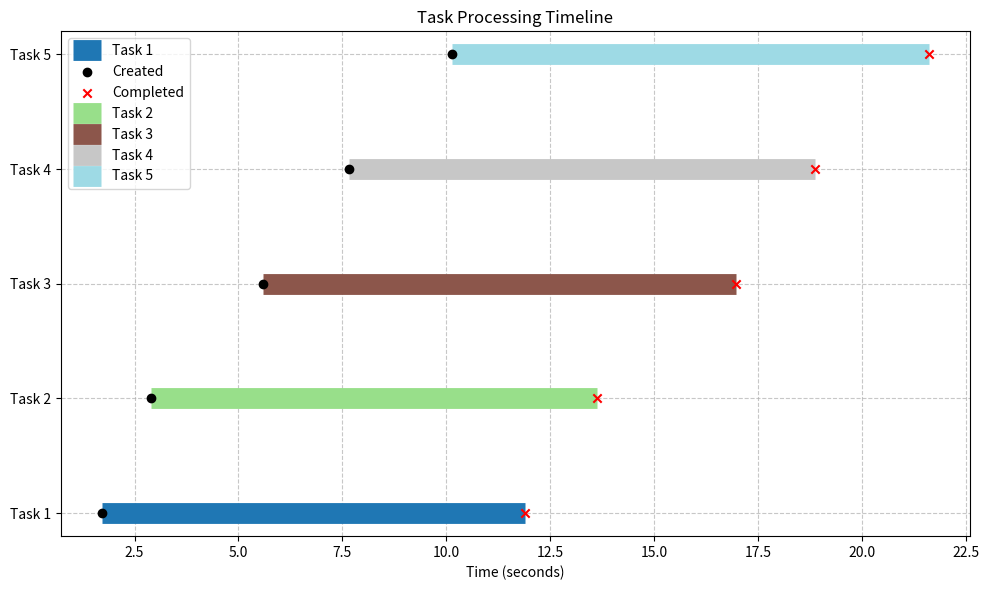

The matplotlib source for this figure:
import matplotlib.pyplot as plt
import numpy as np
import random
from dataclasses import dataclass
from typing import List


@dataclass
class Task:
    task_id: int
    created_time: float
    completed_time: float = None
    process_time: float = None  # 该任务需要的处理时长


class TaskSystem:
    def __init__(self):
        self.clock = 0.0
        self.task_queue: List[Task] = []
        self.completed_tasks = []

    def generate_task(self):
        """生成新任务（随机创建间隔）"""
        # 随机间隔（0.5-3秒）
        self.clock += random.uniform(0.5, 3.0)
        new_task = Task(
            task_id=len(self.task_queue) + 1,
            created_time=self.clock,
            process_time=random.uniform(1.0, 4.0),  # 随机处理时间
        )
        self.task_queue.append(new_task)
        print(
            f"🕒 任务{new_task.task_id:02d} 生成于 {new_task.created_time:.2f}s，需要处理 {new_task.process_time:.2f}s"
        )

    def process_tasks(self):
        """处理所有队列中的任务"""
        while self.task_queue:
            current_task = self.task_queue.pop(0)
            # 记录处理开始时间（可能晚于创建时间）
            start_time = max(self.clock, current_task.created_time)
            # 推进时钟到完成时间
            self.clock = start_time + current_task.process_time
            current_task.completed_time = self.clock
            self.completed_tasks.append(current_task)
            print(
                f"✅ 任务{current_task.task_id:02d} 完成于 {current_task.completed_time:.2f}s | "
                f"总延迟 = {current_task.completed_time - current_task.created_time:.2f}s"
            )


def visualize_tasks(tasks: List[Task]):
    """可视化任务时间线"""
    fig, ax = plt.subplots(figsize=(10, 6))

    # 为每个任务生成随机颜色
    colors = plt.cm.tab20(np.linspace(0, 1, len(tasks)))

    for i, task in enumerate(tasks):
        # 绘制任务持续时间段
        ax.hlines(
            y=i,
            xmin=task.created_time,
            xmax=task.completed_time,
            colors=colors[i],
            lw=15,
            label=f"Task {task.task_id}",
        )

        # 标记关键时间点
        ax.scatter(
            task.created_time, i, color="black", zorder=3, marker="o", label="Created"
        )
        ax.scatter(
            task.completed_time, i, color="red", zorder=3, marker="x", label="Completed"
        )

    # 添加图例和标签
    ax.set_yticks(range(len(tasks)))
    ax.set_yticklabels([f"Task {t.task_id}" for t in tasks])
    ax.set_xlabel("Time (seconds)")
    ax.set_title("Task Processing Timeline")

    # 去重图例
    handles, labels = plt.gca().get_legend_handles_labels()
    by_label = dict(zip(labels, handles))
    ax.legend(by_label.values(), by_label.keys(), loc="upper left")

    plt.grid(linestyle="--", alpha=0.7)
    plt.tight_layout()
    plt.show()


# ===================== 运行示例 =====================
if __name__ == "__main__":
    # 初始化系统
    system = TaskSystem()

    # 生成5个随机任务
    for _ in range(5):
        system.generate_task()

    # 处理任务
    print("\n=== 开始处理任务 ===")
    system.process_tasks()

    # 可视化结果
    print("\n=== 生成可视化图表 ===")
    visualize_tasks(system.completed_tasks)

    # 统计报告
    total_delay = sum(t.completed_time - t.created_time for t in system.completed_tasks)
    avg_delay = total_delay / len(system.completed_tasks)
    print(f"\n📊 统计报告:")
    print(f"总系统延迟: {total_delay:.2f}s")
    print(f"平均任务延迟: {avg_delay:.2f}s")
    print(
        f"最长单个延迟: {max(t.completed_time - t.created_time for t in system.completed_tasks):.2f}s"
    )
